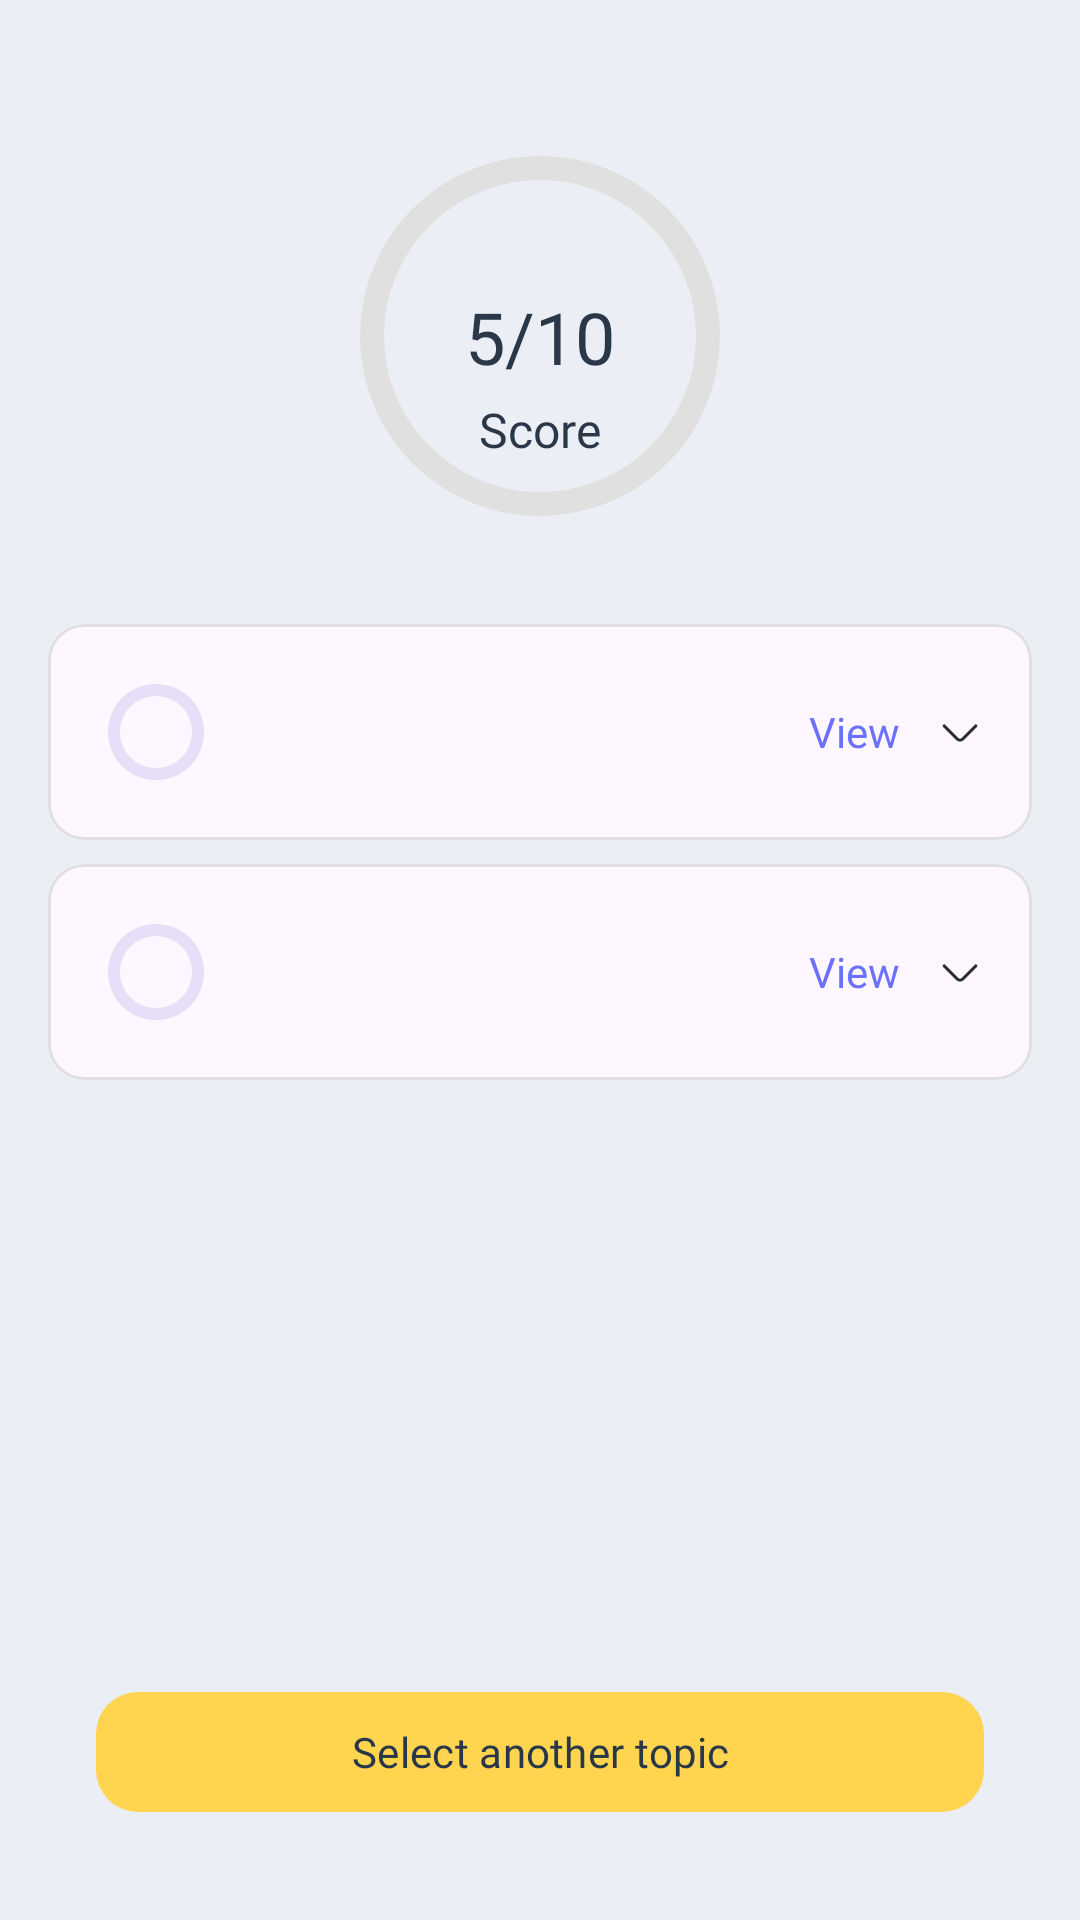

Produce the Android XML layout that renders to this screen, including the resource entries it uses.
<!-- AndroidManifest.xml: application theme Theme.Convoxing -->
<!-- res/layout/fragment_call_summary.xml -->
<?xml version="1.0" encoding="utf-8"?>
<androidx.constraintlayout.widget.ConstraintLayout xmlns:android="http://schemas.android.com/apk/res/android"
    xmlns:app="http://schemas.android.com/apk/res-auto"
    xmlns:tools="http://schemas.android.com/tools"
    android:layout_width="match_parent"
    android:layout_height="match_parent"
    android:background="@color/alice_blue"
    android:clipChildren="false"
    android:clipToPadding="false"
    android:padding="16dp">

    <LinearLayout
        android:id="@+id/error_layout"
        android:layout_width="wrap_content"
        android:layout_height="wrap_content"
        android:layout_gravity="center"
        android:orientation="vertical"
        android:paddingVertical="56dp"
        android:visibility="gone"
        app:layout_constraintBottom_toBottomOf="parent"
        app:layout_constraintEnd_toEndOf="parent"
        app:layout_constraintStart_toStartOf="parent"
        app:layout_constraintTop_toTopOf="parent">

        <ImageView
            android:layout_width="match_parent"
            android:layout_height="250dp"
            android:layout_gravity="center"
            android:src="@drawable/ic_oops" />

        <TextView
            android:id="@+id/error_text"
            android:layout_width="match_parent"
            android:layout_height="wrap_content"
            android:layout_gravity="center"
            android:layout_marginTop="16dp"
            android:fontFamily="@font/gilroy_semibold"
            android:gravity="center"
            android:text="Something went wrong "
            android:textColor="@color/secondary"
            android:textSize="16sp" />

    </LinearLayout>

    <FrameLayout
        android:id="@+id/loading_layout"
        android:layout_width="match_parent"
        android:layout_height="match_parent"
        android:visibility="gone"
        app:layout_constraintBottom_toBottomOf="parent"
        app:layout_constraintEnd_toEndOf="parent"
        app:layout_constraintStart_toStartOf="parent"
        app:layout_constraintTop_toTopOf="parent">

        <ProgressBar
            android:id="@+id/progressBar"
            android:layout_width="48dp"
            android:layout_height="48dp"
            android:layout_gravity="center"
            android:elevation="100dp"
            android:indeterminateDrawable="@drawable/progress_bar"
            android:visibility="visible" />
    </FrameLayout>


    <androidx.constraintlayout.widget.ConstraintLayout
        android:id="@+id/main_layout"
        android:layout_width="match_parent"
        android:layout_height="match_parent"
        app:layout_constraintBottom_toBottomOf="parent"
        app:layout_constraintEnd_toEndOf="parent"
        app:layout_constraintStart_toStartOf="parent"
        app:layout_constraintTop_toTopOf="parent">

        <androidx.constraintlayout.widget.ConstraintLayout
            android:id="@+id/score_container"
            android:layout_width="wrap_content"
            android:layout_height="wrap_content"
            android:layout_marginTop="32dp"
            app:layout_constraintEnd_toEndOf="parent"
            app:layout_constraintStart_toStartOf="parent"
            app:layout_constraintTop_toTopOf="parent">

            <com.google.android.material.progressindicator.CircularProgressIndicator
                android:id="@+id/score_progress"
                android:layout_width="wrap_content"
                android:layout_height="wrap_content"
                android:max="10"
                app:indicatorColor="@color/primary"
                app:indicatorSize="120dp"
                app:layout_constraintEnd_toEndOf="parent"
                app:layout_constraintStart_toStartOf="parent"
                app:layout_constraintTop_toTopOf="parent"
                app:trackColor="#E0E0E0"
                app:trackThickness="8dp" />

            <TextView
                android:id="@+id/score_text"
                android:layout_width="wrap_content"
                android:layout_height="wrap_content"
                android:fontFamily="@font/gilroy_bold"
                android:text="5/10"
                android:textColor="@color/secondary"
                android:textSize="24sp"
                app:layout_constraintBottom_toBottomOf="@id/score_progress"
                app:layout_constraintEnd_toEndOf="@id/score_progress"
                app:layout_constraintStart_toStartOf="@id/score_progress"
                app:layout_constraintTop_toTopOf="@id/score_progress" />

            <TextView
                android:id="@+id/score_label"
                android:layout_width="wrap_content"
                android:layout_height="wrap_content"
                android:layout_marginTop="4dp"
                android:fontFamily="@font/gilroy_semibold"
                android:text="Score"
                android:textColor="@color/secondary"
                android:textSize="16sp"
                app:layout_constraintEnd_toEndOf="@id/score_progress"
                app:layout_constraintStart_toStartOf="@id/score_progress"
                app:layout_constraintTop_toBottomOf="@id/score_text" />
        </androidx.constraintlayout.widget.ConstraintLayout>

        <androidx.core.widget.NestedScrollView
            android:layout_width="match_parent"
            android:layout_height="0dp"
            android:layout_marginTop="32dp"
            app:layout_constraintBottom_toTopOf="@id/select_topic_button"
            app:layout_constraintTop_toBottomOf="@id/score_container">

            <LinearLayout
                android:layout_width="match_parent"
                android:layout_height="wrap_content"
                android:orientation="vertical">

                
                <include
                    android:id="@+id/grammar_card"
                    layout="@layout/score_card_item"
                    android:layout_width="match_parent"
                    android:layout_height="wrap_content"
                    android:layout_marginBottom="8dp" />

                
                <include
                    android:id="@+id/vocabulary_card"
                    layout="@layout/score_card_item"
                    android:layout_width="match_parent"
                    android:layout_height="wrap_content"
                    android:layout_marginBottom="8dp" />

                
                
                
                
                
                
                

            </LinearLayout>
        </androidx.core.widget.NestedScrollView>

        <com.google.android.material.button.MaterialButton
            android:id="@+id/select_topic_button"
            android:layout_width="match_parent"
            android:layout_height="wrap_content"
            android:layout_margin="16dp"
            android:fontFamily="@font/gilroy_semibold"
            android:text="Select another topic"
            android:textColor="@color/secondary"
            app:backgroundTint="@color/primary_yellow"
            app:cornerRadius="14dp"
            app:layout_constraintBottom_toBottomOf="parent" />
    </androidx.constraintlayout.widget.ConstraintLayout>
</androidx.constraintlayout.widget.ConstraintLayout>
<!-- res/layout/score_card_item.xml (included above) -->
<?xml version="1.0" encoding="utf-8"?>
<com.google.android.material.card.MaterialCardView xmlns:android="http://schemas.android.com/apk/res/android"
    xmlns:app="http://schemas.android.com/apk/res-auto"
    android:layout_width="match_parent"
    android:layout_height="wrap_content"
    app:cardElevation="0dp"
    app:strokeWidth="1dp"
    app:strokeColor="#E0E0E0">

    <LinearLayout
        android:layout_width="match_parent"
        android:layout_height="wrap_content"
        android:orientation="vertical">

        <LinearLayout
            android:id="@+id/header_container"
            android:layout_width="match_parent"
            android:layout_height="wrap_content"
            android:orientation="horizontal"
            android:padding="16dp"
            android:gravity="center_vertical">

            <com.google.android.material.progressindicator.CircularProgressIndicator
                android:id="@+id/score_indicator"
                android:layout_width="wrap_content"
                android:layout_height="wrap_content"
                app:indicatorSize="32dp"
                android:max="10"
                app:trackThickness="4dp"
                app:indicatorColor="#FF7B5E" />

            <TextView
                android:id="@+id/title_text"
                android:layout_width="0dp"
                android:fontFamily="@font/gilroy_semibold"
                android:layout_height="wrap_content"
                android:layout_weight="1"
                android:layout_marginStart="16dp"
                android:textSize="18sp" />

            <TextView
                android:id="@+id/view_text"
                android:layout_width="wrap_content"
                android:layout_height="wrap_content"
                android:text="View"
                android:textColor="#6B70FF" />

            <ImageView
                android:id="@+id/expand_icon"
                android:layout_width="16dp"
                android:layout_height="16dp"
                android:layout_marginStart="12dp"
                android:src="@drawable/ic_down"
                android:rotation="0" />
        </LinearLayout>

        <TextView
            android:id="@+id/content_text"
            android:layout_width="match_parent"
            android:fontFamily="@font/gilroy_medium"
            android:layout_height="wrap_content"
            android:padding="16dp"
            android:visibility="gone" />
    </LinearLayout>

</com.google.android.material.card.MaterialCardView>
<!-- resources referenced by this layout -->
<resources>
  <color name="alice_blue">#EBEEF5</color>
  <color name="primary">#FFBB00</color>
  <color name="primary_yellow">#FFD54F</color>
  <color name="secondary">#2A3748</color>
  <!-- drawable ic_down (drawable) -->
  <vector xmlns:android="http://schemas.android.com/apk/res/android"
      android:width="24dp"
      android:height="24dp"
      android:viewportWidth="24"
      android:viewportHeight="24">
      <path
          android:pathData="M19.92,8.95L13.4,15.47C12.63,16.24 11.37,16.24 10.6,15.47L4.08,8.95"
          android:strokeLineJoin="round"
          android:strokeWidth="1.5"
          android:fillColor="#00000000"
          android:strokeColor="#292D32"
          android:strokeLineCap="round" />
  </vector>
  <!-- drawable ic_oops: png bitmap (drawable, 448405 bytes) -->
  <!-- drawable progress_bar (drawable) -->
  <?xml version="1.0" encoding="utf-8"?>
  <rotate xmlns:android="http://schemas.android.com/apk/res/android"
      android:pivotX="50%"
      android:pivotY="50%"
      android:fromDegrees="0"
      android:toDegrees="360">
  
      <shape
          android:shape="ring"
          android:innerRadiusRatio="3"
          android:thicknessRatio="8"
          android:useLevel="false">
  
          <size
              android:width="76dip"
              android:height="76dip" />
  
          <gradient android:startColor="@color/primary" />
  
      </shape>
  
  </rotate>
  <style name="Theme.Convoxing" parent="Base.Theme.Convoxing" />
  <style name="Base.Theme.Convoxing" parent="Theme.Material3.Light.NoActionBar">
          
          
          <item name="colorPrimaryDark">@color/off_white</item>
          <item name="android:windowLightStatusBar">true</item>
          <item name="android:windowDrawsSystemBarBackgrounds">true</item>
          <item name="android:statusBarColor">@android:color/transparent</item>
      </style>
  <color name="off_white">#FAFAFA</color>
</resources>
